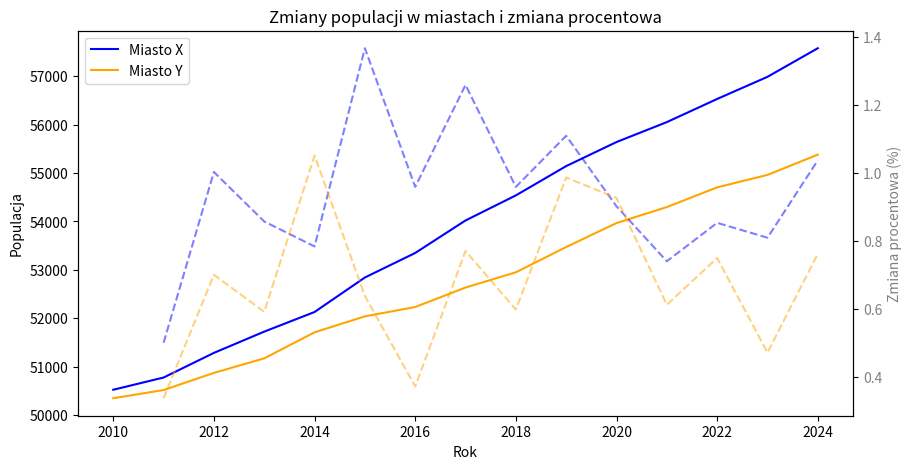

Reproduce this figure in Python.
import numpy as np
import pandas as pd
import matplotlib.pyplot as plt

#generowanie danych demograficznych
lata = np.arange(2010,2025)
populacja_miasto_x = 50000 + np.cumsum(np.random.normal(500,100,len(lata)))
populacja_miasto_y = 50000 + np.cumsum(np.random.normal(300,150,len(lata)))

#Tworzenie DataFrame
df = pd.DataFrame({
    'Rok':lata,
    'Miasto X':populacja_miasto_x,
    'Miasto Y':populacja_miasto_y
})

#Obliczanie zmiany procentowej rok do roku
df['Zmiana Miasto X(%)'] = df['Miasto X'].pct_change()*100
df['Zmiana Miasto Y(%)'] = df['Miasto Y'].pct_change()*100

#Wizualizacja
fig,ax1 = plt.subplots(figsize=(10,5))

#wykres populacji
ax1.set_xlabel('Rok')
ax1.set_ylabel('Populacja',color='black')
ax1.plot(df['Rok'],df['Miasto X'],label='Miasto X', color='blue')
ax1.plot(df['Rok'],df['Miasto Y'],label='Miasto Y', color='orange')
ax1.tick_params(axis='y',labelcolor='black')
ax1.legend(loc='upper left')

#dodanie drugiej osi y (pomocniczej) dla zmiany procentowej
ax2 = ax1.twinx()
ax2.set_ylabel('Zmiana procentowa (%)',color='grey')
ax2.plot(df['Rok'],df['Zmiana Miasto X(%)'], color='blue', linestyle='--',alpha=0.5)
ax2.plot(df['Rok'],df['Zmiana Miasto Y(%)'], color='orange',linestyle='--',alpha=0.5)
ax2.tick_params(axis='y',labelcolor='grey')

plt.title('Zmiany populacji w miastach i zmiana procentowa')
plt.show()
